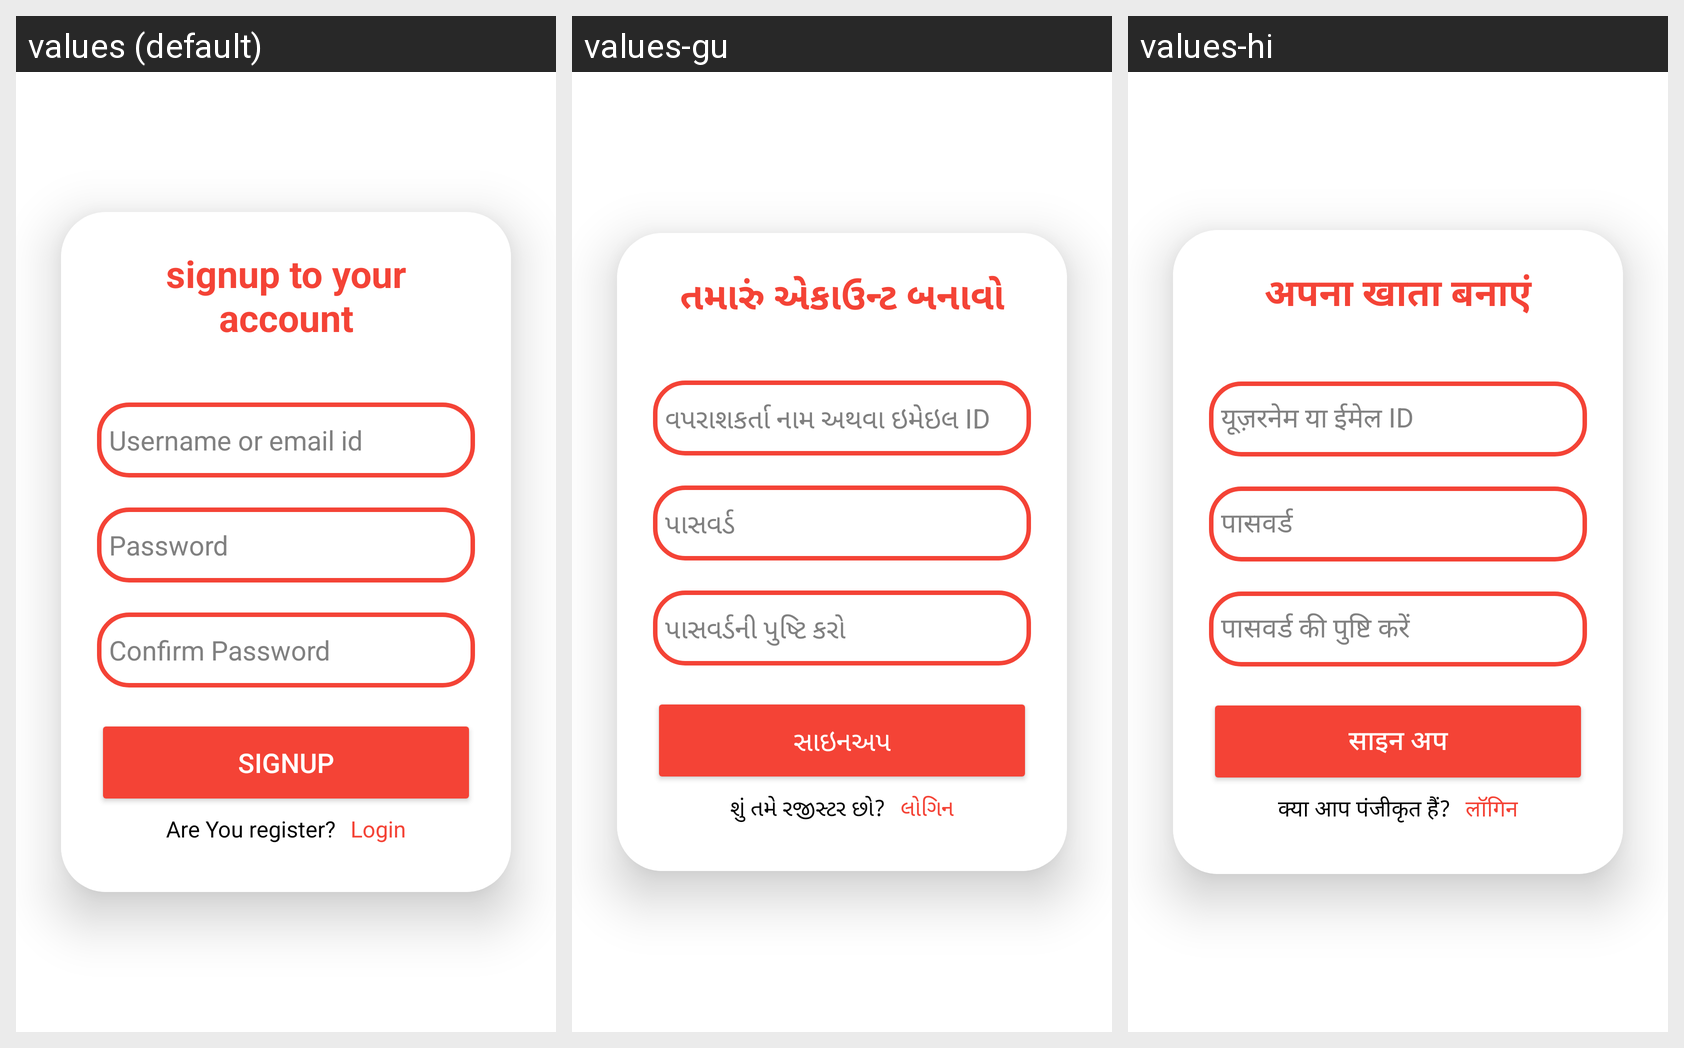

The same Android screen rendered under several of its app's locales, left to right. List the strings drawn on it with the default value and each locale's translation.
Android screen res/layout/signup.xml rendered under 3 locales, left to right: values (default), values-gu, values-hi. Device: Nexus 5 (rendered at 1080×1920; each locale shown at half size, 540×960, under a caption strip naming it); theme Theme.FoodOrderingApp.
Strings drawn on this screen, with the default value and each locale's value (text and hints the layout hard-codes, and strings that could not be matched under every locale, appear in the picture but are not listed):

signup_to_your_account
  values: signup to your account
  values-gu: તમારું એકાઉન્ટ બનાવો
  values-hi: अपना खाता बनाएं

username_or_email_id
  values: Username or email id
  values-gu: વપરાશકર્તા નામ અથવા ઇમેઇલ ID
  values-hi: यूज़रनेम या ईमेल ID

password1
  values: Password
  values-gu: પાસવર્ડ
  values-hi: पासवर्ड

confirm_password
  values: Confirm Password
  values-gu: પાસવર્ડની પુષ્ટિ કરો
  values-hi: पासवर्ड की पुष्टि करें

signup
  values: Signup
  values-gu: સાઇનઅપ
  values-hi: साइन अप

are_you_register
  values: Are You register?
  values-gu: શું તમે રજીસ્ટર છો?
  values-hi: क्या आप पंजीकृत हैं?

login1
  values: Login
  values-gu: લોગિન
  values-hi: लॉगिन
